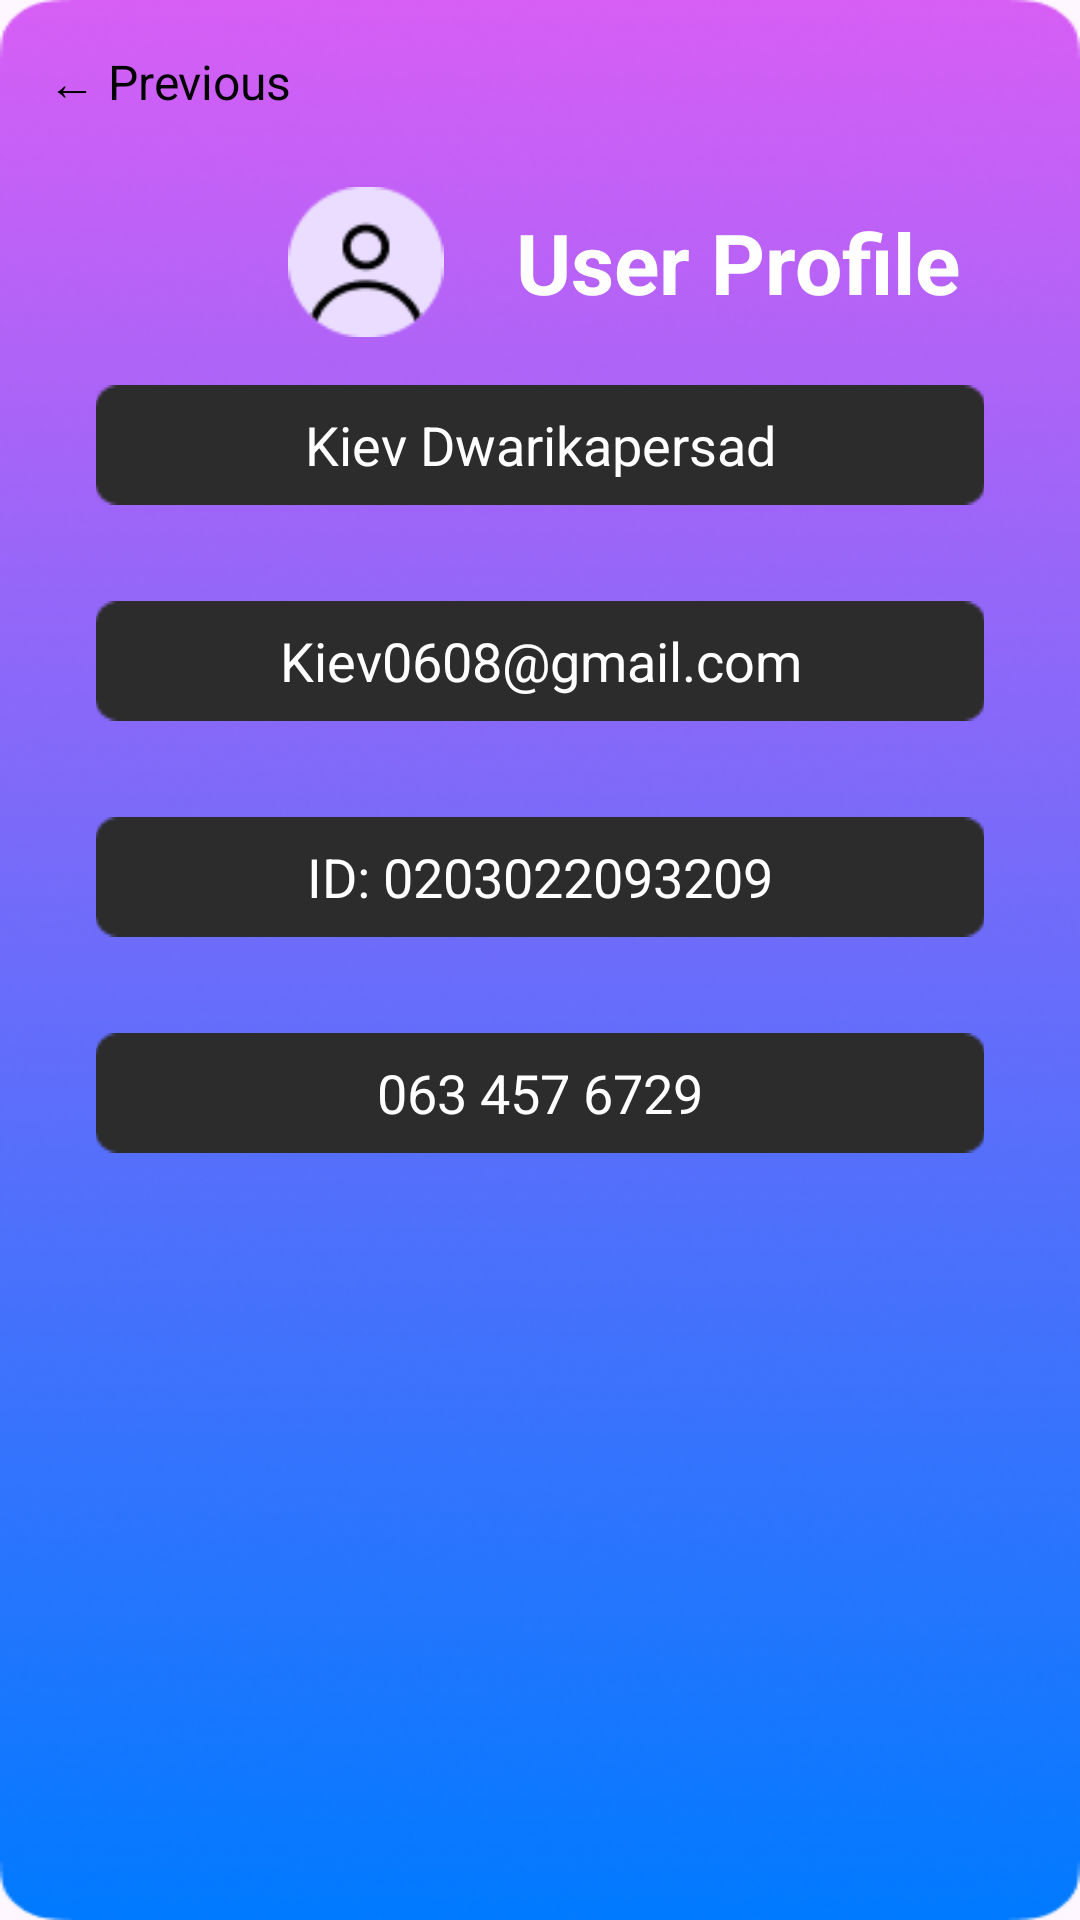

Android layout source for this screen:
<!-- AndroidManifest.xml: application theme Theme.PocketMoneyPOE -->
<!-- res/layout/activity_profile.xml -->
<?xml version="1.0" encoding="utf-8"?>
<ScrollView xmlns:android="http://schemas.android.com/apk/res/android"
    android:layout_width="match_parent"
    android:layout_height="match_parent"
    android:background="@drawable/background"
    android:padding="16dp">

    <LinearLayout
        android:layout_width="match_parent"
        android:layout_height="wrap_content"
        android:orientation="vertical">

        
        <TextView
            android:id="@+id/btnBackSettings"
            android:layout_width="wrap_content"
            android:layout_height="wrap_content"
            android:text="← Previous"
            android:textColor="@android:color/black"
            android:textSize="16sp" />

        <LinearLayout
            android:layout_width="match_parent"
            android:layout_height="wrap_content"
            android:orientation="horizontal"
            android:gravity="center_vertical"
            android:layout_marginTop="24dp"
            android:paddingStart="40dp"
            android:paddingEnd="16dp">

            <ImageView
                android:id="@+id/profilePicture"
                android:layout_width="100dp"
                android:layout_height="50dp"
                android:layout_marginStart="16dp"
                android:src="@drawable/user_avater" />

            <TextView
                android:id="@+id/settingsTitle"
                android:layout_width="50dp"
                android:layout_height="wrap_content"
                android:layout_weight="1"
                android:text="User Profile"
                android:textColor="@android:color/white"
                android:textSize="28sp"
                android:textStyle="bold" />

        </LinearLayout>

        <FrameLayout
            android:layout_width="match_parent"
            android:layout_height="40dp"
            android:layout_margin="16dp">

            <ImageView
                android:layout_width="match_parent"
                android:layout_height="match_parent"
                android:scaleType="centerCrop"
                android:src="@drawable/button_bg"
                android:contentDescription="Button Background"/>

            <TextView
                android:id="@+id/nametext"
                android:layout_width="match_parent"
                android:layout_height="match_parent"
                android:background="@android:color/transparent"
                android:gravity="center"
                android:text="Kiev Dwarikapersad"
                android:textColor="@android:color/white"
                android:textSize="18sp"/>
        </FrameLayout>

        <FrameLayout
            android:layout_width="match_parent"
            android:layout_height="40dp"
            android:layout_margin="16dp">

            <ImageView
                android:layout_width="match_parent"
                android:layout_height="match_parent"
                android:contentDescription="Button Background"
                android:scaleType="centerCrop"
                android:src="@drawable/button_bg" />

            <TextView
                android:id="@+id/emailtext"
                android:layout_width="match_parent"
                android:layout_height="match_parent"
                android:background="@android:color/transparent"
                android:gravity="center"
                android:text="Kiev0608@gmail.com"
                android:textColor="@android:color/white"
                android:textSize="18sp"/>
        </FrameLayout>

        <FrameLayout
            android:layout_width="match_parent"
            android:layout_height="40dp"
            android:layout_margin="16dp">

            <ImageView
                android:layout_width="match_parent"
                android:layout_height="match_parent"
                android:scaleType="centerCrop"
                android:src="@drawable/button_bg" />

            <TextView
                android:id="@+id/idtext"
                android:layout_width="match_parent"
                android:layout_height="match_parent"
                android:background="@android:color/transparent"
                android:gravity="center"
                android:text="ID: 0203022093209"
                android:textColor="@android:color/white"
                android:textSize="18sp" />
        </FrameLayout>

        <FrameLayout
            android:layout_width="match_parent"
            android:layout_height="40dp"
            android:layout_margin="16dp">

            <ImageView
                android:layout_width="match_parent"
                android:layout_height="match_parent"
                android:scaleType="centerCrop"
                android:src="@drawable/button_bg" />

            <TextView
                android:id="@+id/phonetext"
                android:layout_width="match_parent"
                android:layout_height="match_parent"
                android:background="@android:color/transparent"
                android:gravity="center"
                android:text="063 457 6729"
                android:textColor="@android:color/white"
                android:textSize="18sp"/>
        </FrameLayout>


    </LinearLayout>

</ScrollView>
<!-- resources referenced by this layout -->
<resources>
  <!-- drawable background: png bitmap (drawable, 190279 bytes) -->
  <!-- drawable button_bg: png bitmap (drawable, 503 bytes) -->
  <!-- drawable user_avater: png bitmap (drawable, 1848 bytes) -->
  <style name="Theme.PocketMoneyPOE" parent="Base.Theme.PocketMoneyPOE" />
  <style name="Base.Theme.PocketMoneyPOE" parent="Theme.Material3.DayNight.NoActionBar">
          
          
      </style>
</resources>
